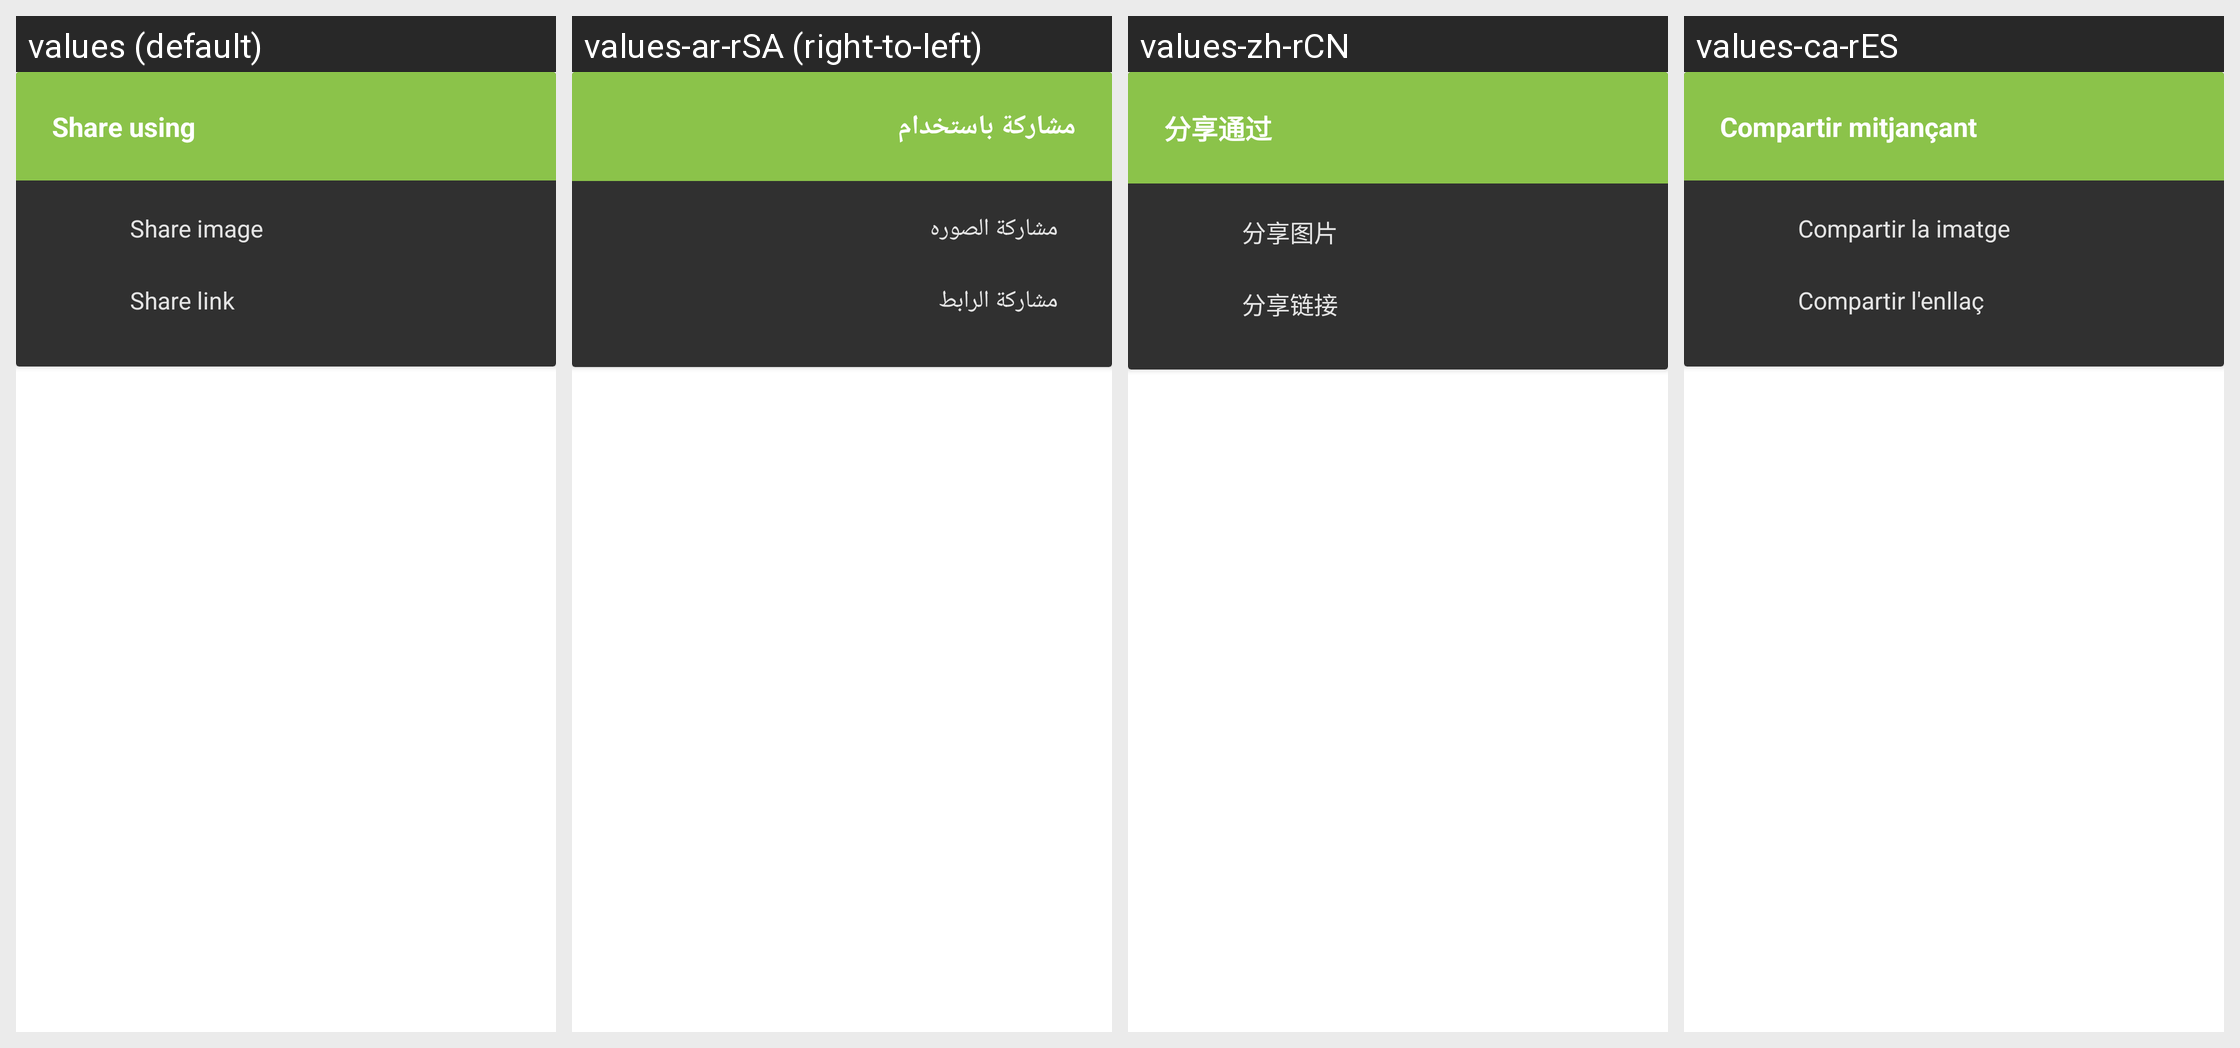

The Android screen above is rendered under several locales of the same app. Produce the string resources it draws, with the default and per-locale values.
Android screen res/layout/sharemenu.xml rendered under 4 locales, left to right: values (default), values-ar-rSA (right-to-left), values-zh-rCN, values-ca-rES. Device: Nexus 5 (rendered at 1080×1920; each locale shown at half size, 540×960, under a caption strip naming it); theme yellow_dark.
Other locales in the repository, not shown: values-af-rZA, values-cs-rCZ, values-da-rDK, values-de-rDE, values-el-rGR, values-en-rGB, values-eo-rUY, values-es-rES, values-fi-rFI, values-fil-rPH, values-fr-rFR, values-ga-rIE, values-gl-rES, values-hr-rHR, values-hu-rHU, values-in-rID, values-it-rIT, values-iw-rIL, values-ja-rJP, values-lv-rLV, values-nl-rNL, values-no-rNO, values-pl-rPL, values-pt-rBR, values-pt-rPT, values-ro-rRO, values-ru-rRU, values-sq-rAL, values-sr-rSP, values-sv-rSE, values-tr-rTR, values-uk-rUA, values-vi-rVN, values-zh-rTW.
Strings drawn on this screen, with the default value and each locale's value (text and hints the layout hard-codes, and strings that could not be matched under every locale, appear in the picture but are not listed):

title_share
  values: Share using
  values-ar-rSA: مشاركة باستخدام
  values-zh-rCN: 分享通过
  values-ca-rES: Compartir mitjançant

share_image
  values: Share image
  values-ar-rSA: مشاركة الصوره
  values-zh-rCN: 分享图片
  values-ca-rES: Compartir la imatge

share_link
  values: Share link
  values-ar-rSA: مشاركة الرابط
  values-zh-rCN: 分享链接
  values-ca-rES: Compartir l'enllaç
